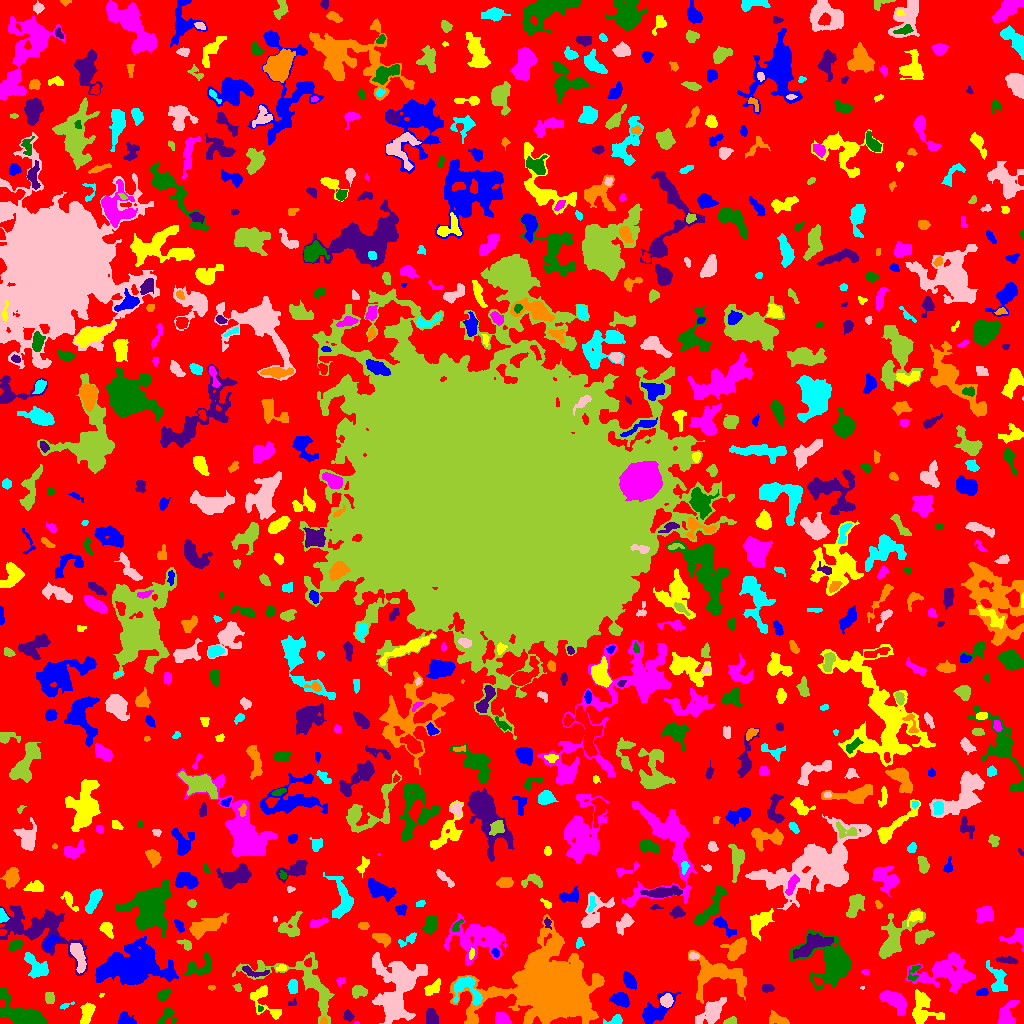

The data file committed next to this chart (first rows):
ID, X, Y, A, B, theta, total_flux, mu_max, mu_median, mu_mean, R_fwhm, R_e, R10, R90, x_start, x_end, y_start, y_end, area, greylevel
0, 518.2, 507.4, 307.5, 302.9, 0.6214, 1214020, 10.0, 2.0, 1.731, 68.68, 232.8, 90.8, 367.9, 0, 1023, 0, 1023, 701289, 1.731
1, 654.9, 12.71, 9.835, 4.903, 0.691, 1225, 7.0, 2.0, 2.59, 5.726, 6.676, 2.459, 10.59, 642, 680, 0, 32, 473, 5.59
2, 86.87, 10.61, 5.616, 2.785, 1.238, 736.0, 7.0, 3.0, 3.159, 5.614, 4.82, 1.871, 7.421, 80, 95, 0, 21, 233, 6.159
3, 356.5, 0.5455, 1.417, 0.6534, -0.04186, 33.0, 4.0, 2.0, 2.062, 1.784, 1.128, 0.0, 1.871, 354, 359, 0, 2, 16, 6.062
4, 166.4, 6.916, 5.643, 3.569, 0.7127, 451.0, 5.0, 2.0, 2.349, 5.14, 4.406, 1.693, 6.794, 156, 177, 0, 16, 192, 5.349
5, 348, 7.443, 2.636, 2.241, -0.889, 289.0, 6.0, 3.0, 3.01, 4.26, 3.09, 1.128, 4.787, 343, 354, 2, 14, 96, 6.01
6, 323.5, 2.059, 1.846, 1.719, -0.0, 68.0, 3.0, 1.0, 1.388, 2.646, 2.111, 0.7979, 3.338, 320, 327, 0, 7, 49, 7.388
7, 615.2, 3.151, 4.707, 2.263, 0.2206, 397.0, 7.0, 3.0, 3.254, 3.7, 3.432, 1.382, 5.47, 603, 622, 0, 9, 122, 7.254
8, 711.6, 11.86, 7.207, 4.055, 0.7539, 1402, 9.0, 2.0, 3.095, 5.836, 5.89, 2.326, 10.09, 695, 726, 0, 26, 453, 7.095
9, 730.6, 2.301, 2.897, 1.602, 0.3025, 229.0, 6.0, 3.0, 2.759, 3.785, 2.706, 1.128, 4.146, 723, 736, 0, 7, 83, 7.759
10, 800.5, 7.718, 3.46, 2.976, 1.22, 554.0, 7.0, 2.0, 2.577, 4.787, 4.068, 1.596, 6.433, 793, 814, 0, 16, 215, 6.577
11, 125.2, 3.997, 3.916, 2.891, -0.3296, 635.0, 9.0, 3.0, 3.757, 4.406, 3.827, 1.493, 6.155, 118, 136, 0, 12, 169, 6.757
12, 263, 24.03, 11, 5.194, -0.9456, 887.0, 8.0, 2.0, 2.478, 4.478, 5.781, 2.034, 9.184, 250, 281, 4, 38, 358, 5.478
13, 502.2, 3.497, 3.399, 2.604, -0.3513, 567.0, 9.0, 3.0, 3.355, 4.442, 3.613, 1.382, 5.726, 495, 512, 0, 11, 169, 7.355
14, 260.6, 14.9, 1.334, 1.12, -0.3423, 31.0, 2.0, 1.0, 0.9118, 2.646, 1.493, 0.5642, 2.394, 258, 263, 12, 18, 34, 6.912
15, 431.5, 6.235, 4.186, 2.411, -1.296, 340.0, 4.0, 2.0, 1.878, 5.836, 3.989, 1.596, 6.232, 426, 438, 0, 15, 181, 5.878
16, 777.6, 4.006, 5.191, 2.113, -0.3048, 363.0, 6.0, 2.0, 2.051, 4.787, 3.868, 1.382, 5.997, 769, 789, 0, 13, 177, 7.051
17, 65.63, 18.04, 3.769, 1.038, 0.3255, 57.0, 3.0, 1.0, 0.9661, 2.034, 1.954, 0.5642, 3.338, 60, 74, 14, 22, 59, 4.966
18, 392.7, 13.83, 3.402, 1.955, 0.1968, 184.0, 4.0, 1.0, 1.643, 3.827, 3.038, 1.128, 5.232, 386, 399, 9, 18, 112, 8.643
19, 49.76, 25.72, 2.911, 2.042, 1.538, 196.0, 4.0, 2.0, 1.782, 4.583, 3.09, 1.128, 4.82, 45, 54, 20, 31, 110, 5.782
20, 135.2, 24.0, 2.314, 1.025, 0.09146, 46.0, 2.0, 1.0, 0.9388, 3.241, 1.871, 0.7979, 2.985, 130, 140, 21, 27, 49, 4.939
21, 621, 23.53, 3.912, 2.971, -0.4455, 532.0, 6.0, 2.0, 2.313, 5.67, 4.297, 1.693, 6.723, 609, 629, 16, 31, 230, 7.313
22, 922.2, 15.96, 8.889, 6.182, -1.424, 809.0, 7.0, 1.0, 1.559, 3.523, 6.206, 2.111, 10.69, 912, 944, 0, 34, 519, 5.559
23, 1007, 7.304, 6.341, 4.035, 1.311, 1179, 9.0, 3.0, 3.731, 5.863, 5.109, 2.034, 8.519, 997, 1019, 0, 23, 316, 6.731
24, 25.42, 8.055, 12.62, 5.076, -0.4257, 3197, 13.0, 3.0, 4.274, 7.356, 7.313, 2.877, 12.93, 0, 47, 0, 35, 748, 7.274
25, 291.9, 20.42, 2.553, 1.671, 0.4902, 64.0, 3.0, 1.0, 1.208, 2.459, 2.185, 0.7979, 3.432, 288, 296, 18, 25, 53, 5.208
26, 551, 34.34, 19.2, 14.72, -0.06061, 88306, 79.0, 6.0, 15.05, 14.94, 16.51, 6.232, 31.83, 449, 604, 0, 109, 5866, 17.05
27, 467.4, 34.13, 8.993, 6.292, -0.763, 1261, 6.0, 3.0, 3.068, 8.849, 6.58, 2.585, 10.22, 453, 482, 18, 47, 411, 8.068
28, 666.8, 22.64, 2.941, 2.799, 1.424, 390.0, 5.0, 3.0, 2.6, 5.015, 3.7, 1.493, 5.614, 660, 673, 16, 30, 150, 8.6
29, 358.4, 32.11, 3.862, 2.606, -0.1126, 261.0, 4.0, 1.5, 1.572, 5.14, 3.785, 1.493, 5.944, 352, 367, 25, 38, 166, 5.572
30, 839.4, 28.49, 8.695, 4.026, 0.6609, 211.0, 4.0, 1.0, 1.141, 4.068, 3.827, 1.382, 6.283, 824, 848, 20, 40, 185, 5.141
31, 982.7, 31.04, 2.66, 1.645, 0.1231, 111.0, 4.0, 1.0, 1.261, 3.192, 2.646, 0.9772, 4.222, 976, 988, 28, 36, 88, 5.261
32, 101.3, 28.23, 1.424, 0.9994, 0.6098, 31.0, 2.0, 1.0, 1.409, 2.585, 1.493, 0.5642, 2.326, 99, 104, 26, 30, 22, 5.409
33, 893.5, 23.08, 8.079, 3.695, -0.6736, 1301, 7.0, 3.0, 3.189, 7.291, 6.457, 2.523, 9.918, 879, 906, 8, 33, 408, 6.189
34, 163.7, 28.71, 3.377, 2.004, 0.6761, 265.0, 5.0, 2.0, 1.92, 3.909, 3.241, 1.262, 5.109, 157, 171, 23, 35, 138, 5.92
35, 767.8, 35.4, 2.86, 1.99, -0.06151, 144.0, 3.0, 1.0, 1.5, 3.656, 2.706, 1.128, 4.478, 762, 774, 31, 39, 96, 5.5
36, 211.5, 35.92, 1.845, 1.071, 4.0315961862240113e-13, 52.0, 3.0, 1.0, 1.368, 2.257, 1.784, 0.5642, 2.877, 208, 215, 33, 38, 38, 5.368
37, 292.5, 36.96, 3.431, 1.91, 1.563, 210.0, 4.0, 1.5, 1.591, 4.583, 3.192, 1.262, 5.14, 287, 297, 30, 44, 132, 5.591
38, 862.1, 35.71, 1.003, 0.866, 0.3218, 28.0, 4.0, 1.5, 1.75, 1.596, 0.9772, 0.0, 1.871, 860, 864, 34, 37, 16, 5.75
39, 237.7, 35.95, 2.493, 1.767, -1.037, 94.0, 3.0, 2.0, 1.621, 3.09, 2.459, 0.9772, 3.827, 232, 241, 32, 40, 58, 5.621
40, 817.8, 43.0, 2.497, 1.704, -0.6476, 103.0, 3.0, 1.0, 1.515, 3.241, 2.459, 0.9772, 3.868, 813, 822, 38, 47, 68, 8.515
41, 132.4, 55.56, 13.06, 7.942, 0.1355, 19610, 57.0, 5.0, 9.437, 7.047, 10.03, 3.478, 19.89, 95, 178, 39, 87, 2078, 12.44
42, 431.9, 35.32, 4.916, 2.443, 0.5638, 190.0, 3.0, 1.0, 1.073, 3.29, 3.909, 1.382, 6.283, 424, 440, 28, 45, 177, 5.073
43, 340.6, 42.43, 1.988, 1.732, 0.3843, 81.0, 3.0, 1.0, 1.191, 2.764, 2.257, 0.7979, 3.568, 336, 345, 37, 46, 68, 5.191
44, 913.8, 50.8, 5.354, 2.249, 1.067, 129.0, 3.0, 1.0, 1.162, 3.29, 3.038, 1.128, 4.951, 908, 921, 43, 58, 111, 6.162
45, 252.7, 51.75, 7.717, 2.1, -0.1703, 216.0, 4.0, 1.0, 1.385, 4.222, 3.568, 1.262, 5.944, 242, 269, 46, 58, 156, 6.385
46, 595.9, 44.21, 2.201, 1.576, -1.566, 80.0, 3.0, 1.0, 1.455, 2.877, 2.326, 0.7979, 3.568, 593, 599, 39, 47, 55, 7.455
47, 37.51, 55.79, 7.419, 4.015, -0.7725, 1075, 7.0, 3.0, 3.037, 6.283, 5.809, 2.257, 9.202, 24, 48, 45, 71, 354, 7.037
48, 398.2, 38.65, 15.81, 11.8, 1.341, 5292, 14.0, 3.0, 3.131, 6.84, 11.64, 3.742, 19.96, 372, 427, 0, 71, 1690, 6.131
49, 305, 41.07, 26.3, 12.06, -0.4704, 2766, 9.0, 2.0, 2.364, 5.293, 10.36, 3.478, 16.78, 232, 334, 0, 71, 1170, 5.364
50, 762.2, 54.85, 3.5, 1.467, 0.7248, 65.0, 2.0, 1.0, 0.7738, 4.068, 2.459, 0.9772, 3.785, 757, 767, 48, 59, 84, 4.774
51, 628.9, 42.86, 4.133, 2.253, -0.9795, 437.0, 6.0, 2.0, 2.337, 4.983, 3.827, 1.493, 6.155, 623, 636, 34, 52, 187, 6.337
52, 281.8, 55.9, 2.237, 1.576, 0.09668, 81.0, 4.0, 1.0, 1.328, 2.585, 2.185, 0.7979, 3.613, 276, 286, 53, 59, 61, 6.328
53, 865.8, 51.5, 1.908, 1.094, 0.0, 38.0, 2.0, 1.0, 0.8636, 3.09, 1.784, 0.5642, 2.877, 861, 869, 49, 54, 44, 5.864
54, 200.7, 55.85, 7.83, 4.109, 0.2871, 610.0, 7.0, 2.0, 1.86, 3.7, 5.14, 1.954, 8.686, 183, 211, 48, 71, 328, 5.86
55, 1007, 63.34, 5.67, 1.562, -0.1195, 258.0, 5.0, 2.0, 1.955, 3.241, 3.742, 1.382, 5.781, 996, 1018, 59, 67, 132, 5.955
56, 717.1, 49.2, 15.13, 8.339, -0.2422, 2574, 6.0, 2.0, 2.571, 11.89, 9.69, 3.7, 15.35, 688, 746, 20, 73, 1001, 5.571
57, 997.5, 43.07, 7.985, 4.156, -1.303, 824.0, 6.0, 2.0, 2.575, 6.747, 5.585, 2.111, 8.74, 986, 1007, 32, 63, 320, 5.575
58, 693.4, 67.54, 2.317, 1.506, 0.02645, 91.0, 3.0, 1.0, 1.379, 3.038, 2.394, 0.9772, 3.742, 689, 699, 64, 71, 66, 7.379
59, 893.3, 84.38, 13.7, 5.859, 0.9805, 2136, 8.0, 2.0, 2.856, 8.956, 8.156, 3.192, 13.12, 878, 925, 65, 115, 748, 5.856
... 731 more rows
